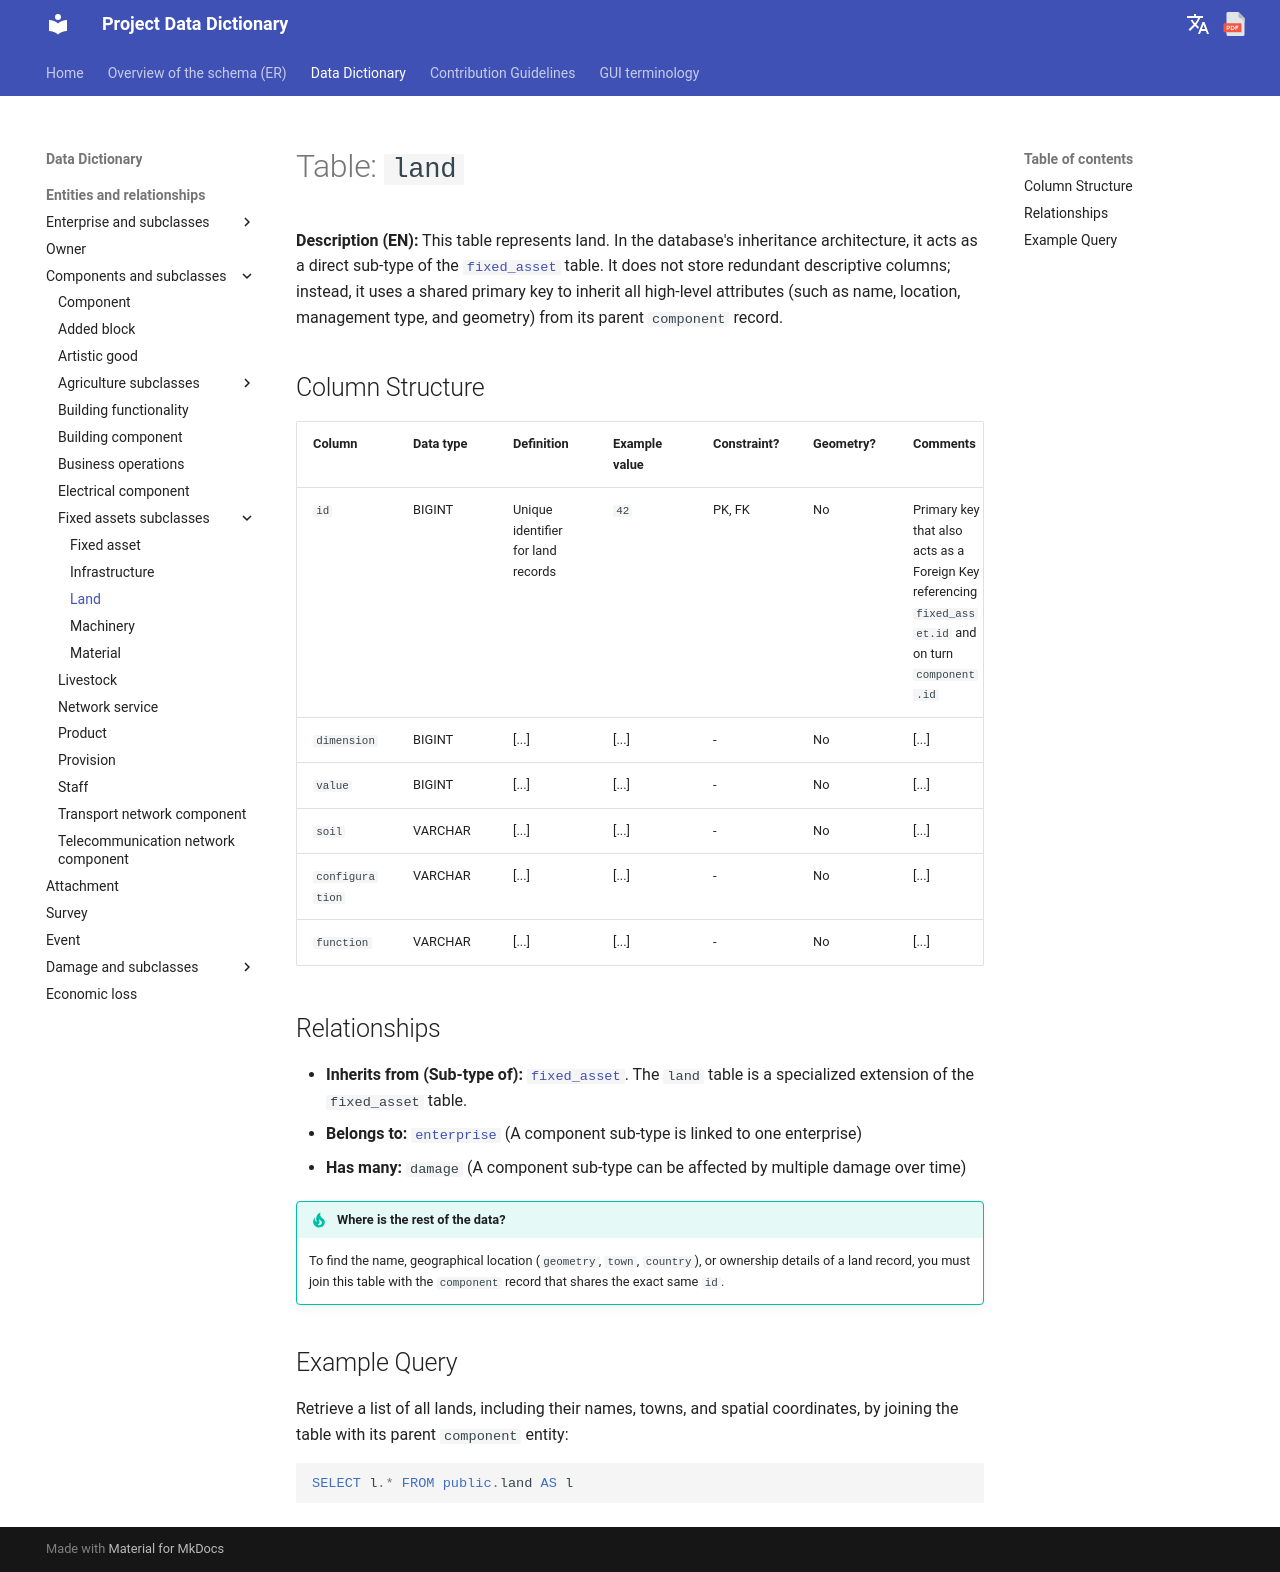

repository: Tars4815/dictionary-demo · page: tables/land/index.html · generator: mkdocs

# Table: `land`

**Description (EN):** This table represents land. In the database's inheritance architecture, it acts as a direct sub-type of the [`fixed_asset`](fixed_asset.md) table. It does not store redundant descriptive columns; instead, it uses a shared primary key to inherit all high-level attributes (such as name, location, management type, and geometry) from its parent `component` record.

## Column Structure

| Column | Data type | Definition | Example value | Constraint? | Geometry? | Comments |
| :--- | :--- | :--- | :--- | :--- | :--- | :--- |
| `id` | BIGINT | Unique identifier for land records | `42` | PK, FK | No | Primary key that also acts as a Foreign Key referencing `fixed_asset.id` and on turn `component.id` |
| `dimension` | BIGINT | [...] | [...] | - | No | [...] |
| `value` | BIGINT | [...] | [...] | - | No | [...] |
| `soil` | VARCHAR | [...] | [...] | - | No | [...] |
| `configuration` | VARCHAR | [...] | [...] | - | No | [...] |
| `function` | VARCHAR | [...] | [...] | - | No | [...] |

## Relationships

* **Inherits from (Sub-type of):** [`fixed_asset`](fixed_asset.md). The `land` table is a specialized extension of the `fixed_asset` table.
* **Belongs to:** [`enterprise`](enterprise.md) (A component sub-type is linked to one enterprise)
* **Has many:** `damage` (A component sub-type can be affected by multiple damage over time)

!!! tip "Where is the rest of the data?"
    To find the name, geographical location (`geometry`, `town`, `country`), or ownership details of a land record, you must join this table with the `component` record that shares the exact same `id`.

## Example Query

Retrieve a list of all lands, including their names, towns, and spatial coordinates, by joining the table with its parent `component` entity:

```sql
SELECT l.* FROM public.land AS l
```
